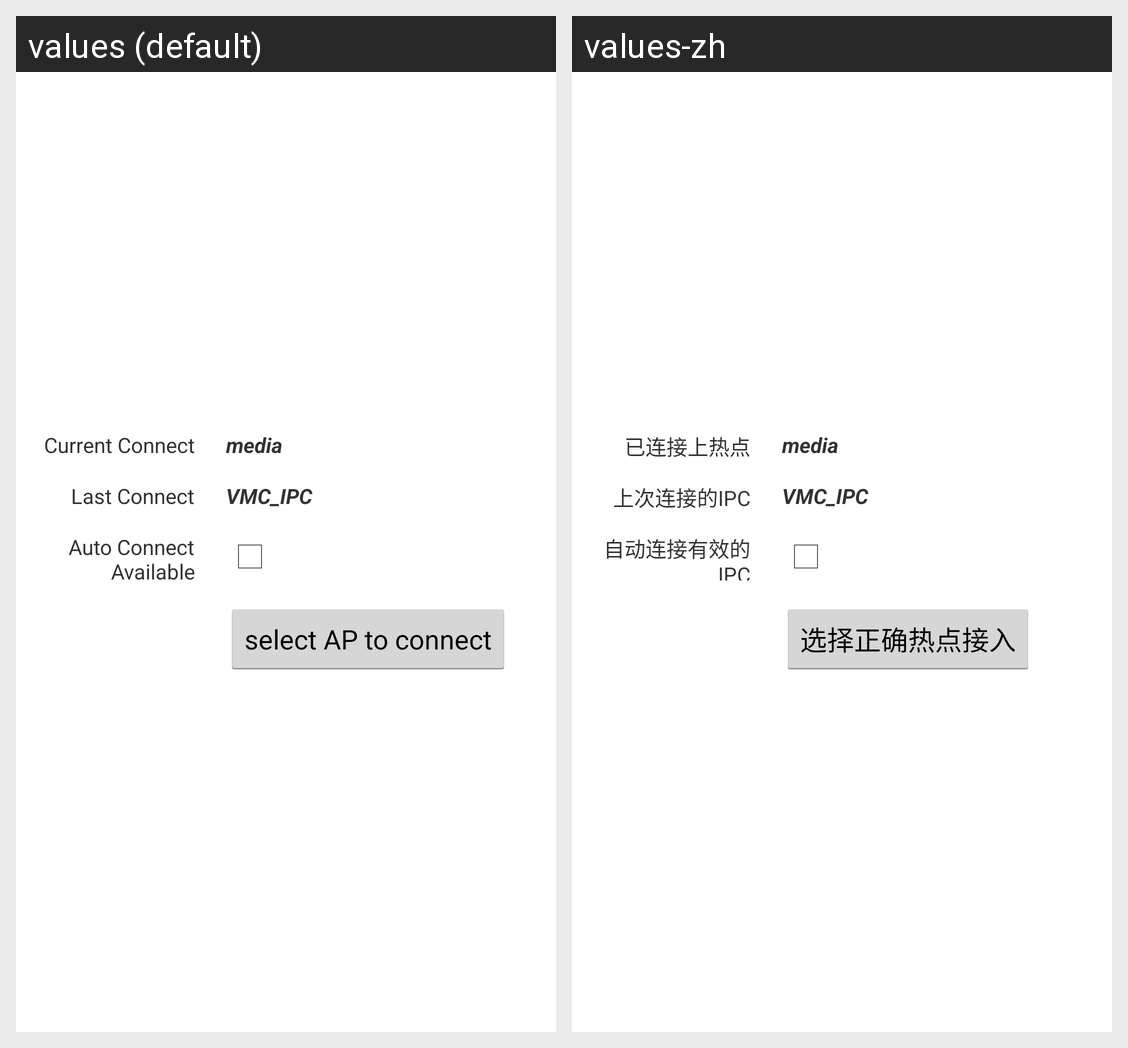

Strings drawn on this Android screen and how each of the app's shown locales translates them:
Android screen res/layout/settings_page_net.xml rendered under 2 locales, left to right: values (default), values-zh. Device: Nexus 5 (rendered at 1080×1920; each locale shown at half size, 540×960, under a caption strip naming it); theme AppTheme.
Strings drawn on this screen, with the default value and each locale's value (text and hints the layout hard-codes, and strings that could not be matched under every locale, appear in the picture but are not listed):

current_ap_setting
  values: Current Connect
  values-zh: 已连接上热点

last_available_ap_setting
  values: Last Connect
  values-zh: 上次连接的IPC

auto_connect_last_ap_setting
  values: Auto Connect Available
  values-zh: 自动连接有效的IPC

select_ap_to_connect
  values: select AP to connect
  values-zh: 选择正确热点接入
